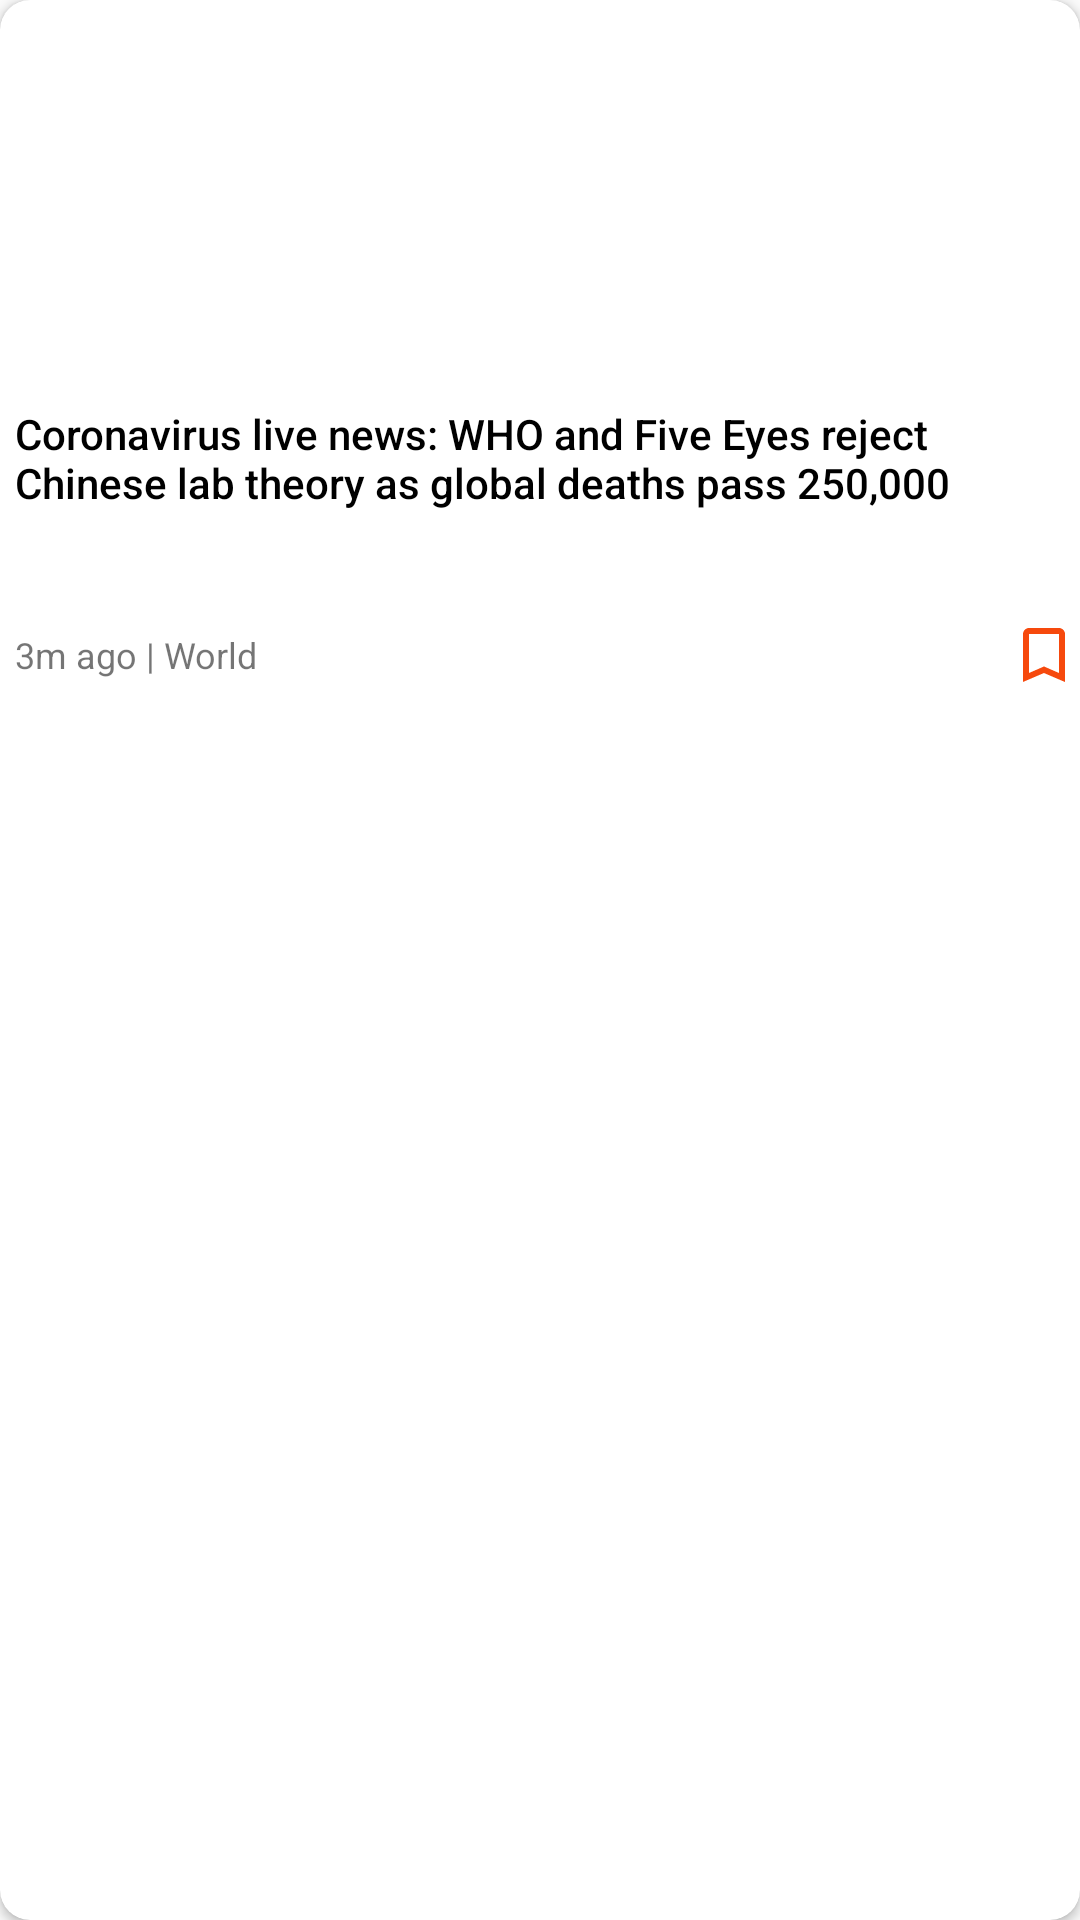

Android layout source for this screen:
<!-- AndroidManifest.xml: application theme AppTheme -->
<!-- res/layout/bookmark_card.xml -->
<?xml version="1.0" encoding="UTF-8"?>
<androidx.cardview.widget.CardView xmlns:android="http://schemas.android.com/apk/res/android"
    xmlns:app="http://schemas.android.com/apk/res-auto"
    xmlns:tools="http://schemas.android.com/tools"
    android:layout_width="190dp"
    android:layout_height="wrap_content"
    android:layout_margin="8dp"
    app:cardCornerRadius="10dp">

    <LinearLayout
        android:id="@+id/bookmark_card_container"
        android:layout_width="match_parent"
        android:layout_height="wrap_content"
        android:orientation="vertical">

        <ImageView
            android:id="@+id/image"
            android:layout_width="match_parent"
            android:layout_height="130dp"
            android:scaleType="centerCrop"
            android:src="@mipmap/ic_launcher" />

        <TextView
            android:id="@+id/title"
            android:layout_width="match_parent"
            android:layout_height="65dp"
            android:padding="5dp"
            android:text="Coronavirus live news: WHO and Five Eyes reject Chinese lab theory as global deaths pass 250,000"
            android:textAppearance="@style/TextAppearance.AppCompat.Body2"
            android:textColor="@android:color/background_dark"
            android:ellipsize="end"
            android:maxLines="3"
            android:singleLine="false"
            />

        <androidx.constraintlayout.widget.ConstraintLayout
            android:layout_width="match_parent"
            android:layout_height="wrap_content"
            android:paddingTop="10dp"
            android:paddingBottom="10dp">

            <TextView
                android:id="@+id/sectionAndDate"
                android:layout_width="wrap_content"
                android:layout_height="wrap_content"
                android:padding="5dp"
                android:text="3m ago | World"
                android:textAppearance="@style/TextAppearance.AppCompat.Small"
                android:textSize="12sp"

                app:layout_constraintBottom_toBottomOf="parent"
                app:layout_constraintEnd_toEndOf="@+id/bookmark_container"
                app:layout_constraintHorizontal_bias="0.0"
                app:layout_constraintStart_toStartOf="parent"
                app:layout_constraintTop_toTopOf="parent"
                app:layout_constraintVertical_bias="0.0" />

            <ImageView
                android:id="@+id/bookmark_container"
                android:layout_width="wrap_content"
                android:layout_height="wrap_content"
                android:src="@drawable/bookmark"
                app:layout_constraintBottom_toBottomOf="parent"
                app:layout_constraintEnd_toEndOf="parent"
                app:layout_constraintHorizontal_bias="1.0"
                app:layout_constraintStart_toStartOf="parent"
                app:layout_constraintTop_toTopOf="parent" />
        </androidx.constraintlayout.widget.ConstraintLayout>
    </LinearLayout>


</androidx.cardview.widget.CardView>
<!-- resources referenced by this layout -->
<resources>
  <!-- drawable bookmark (drawable) -->
  <vector xmlns:android="http://schemas.android.com/apk/res/android"
      android:width="24dp"
      android:height="24dp"
      android:viewportWidth="24"
      android:viewportHeight="24"
      android:tint="@color/bookmark">
    <path
        android:fillColor="@android:color/white"
        android:pathData="M17,3L7,3c-1.1,0 -1.99,0.9 -1.99,2L5,21l7,-3 7,3L19,5c0,-1.1 -0.9,-2 -2,-2zM17,18l-5,-2.18L7,18L7,5h10v13z"/>
  </vector>
  <style name="AppTheme" parent="Theme.AppCompat.Light">
          
          <item name="colorPrimary">@color/background</item>
          <item name="colorPrimaryDark">@color/colorPrimaryDark</item>
          <item name="colorAccent">@color/colorAccent</item>
      </style>
  <color name="bookmark">#f6490d</color>
  <color name="background">#f7f7f7</color>
  <color name="colorPrimaryDark">#3700B3</color>
  <color name="colorAccent">#03DAC5</color>
</resources>
